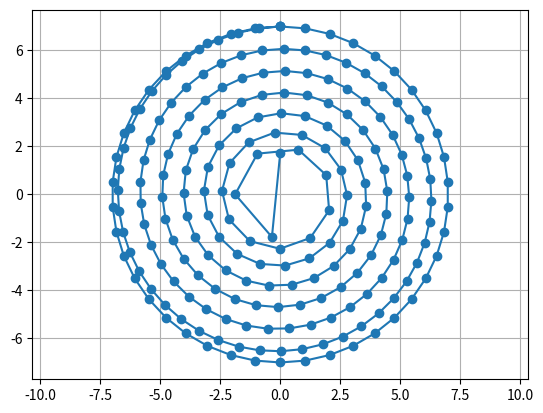

Recreate this plot in Python.
import matplotlib.pyplot as plt
import numpy as np
import math
from math import sqrt as sqrt

pi = np.pi


CUTTER_RADIUS = 3  # mm
OVERLAP = 0.66666666  # [0:1] in ratio -> cut size = (1 - overlap)
CUT_SIZE = CUTTER_RADIUS * (1 - OVERLAP)  # -> 1.0 mm
CUT_SIZE = 1.0
print("CUT_SIZE = ", CUT_SIZE)

POCKET_RADIUS = 10  # mm
NB_CIRCLES = math.floor((POCKET_RADIUS - CUTTER_RADIUS) / CUT_SIZE)
print("NB_CIRCLES = ", NB_CIRCLES)

SEGMENT_LEN = 1.0  # mm

# on each speudo circle of length 2pi*r there are
#  - 2pi*r           segments of lenght 1, or
#  - 2pi*r / len_seg segments of length len_seg
#
# Just sum them:
#    NB_POINTS = SUM n=1..NB_CIRCLES [2pi * R_n]
#    R_o = 0
#    R_n = R_n-1 + CUT_SIZE
#        = n*CUT_SIZE
#    => NB_POINTS = 2*pi SUM k=n..NB_CIRCLES [n*CUT_SIZE]
NB_CIRCLES_P_1 = NB_CIRCLES + 1

NB_POINTS = math.floor(
    (2 * pi / SEGMENT_LEN) * (CUT_SIZE * NB_CIRCLES * NB_CIRCLES_P_1 / 2)
)
print("NB_POINTS = ", NB_POINTS)

POCKET_RADIUS_M_CUTTER = POCKET_RADIUS - CUTTER_RADIUS

PSEUDO_RADIUS = (
    POCKET_RADIUS_M_CUTTER * POCKET_RADIUS_M_CUTTER - CUTTER_RADIUS
)  # will be root-squared


class Spiral:
    """ """

    def __init__(self):
        """ """
        self.x = None
        self.y = None

        self.make_arrays()

    def make_arrays(self):
        # Prepare arrays x, y

        # list of angles : will be sqrt'ed
        angles = np.linspace(
            0, (2 * pi * NB_CIRCLES) * (2 * pi * NB_CIRCLES), NB_POINTS
        )

        # list of radiuses : will be sqrt'ed
        z = np.linspace(0, PSEUDO_RADIUS, NB_POINTS)
        r = np.sqrt(z + CUTTER_RADIUS)  # -> max is POCKET_RADIUS_M_CUTTER

        print("z = ", z)
        print("r = ", r)

        # FIXME: at the beginning: too large!

        # when the radius of the spirale is increasing,
        # the delta(theta) must decrease for small increments in angle
        # (and radius) at every point
        t = np.sqrt(angles)

        x = r * np.sin(t)
        y = r * np.cos(t)

        # last circle
        dt = t[-1] - t[-2]
        print(
            "dt =",
            dt,
            " => nb pts on circle/last spirale [est] = ",
            math.floor(2 * pi / dt),
            " => nb pts on circle",
            math.floor(2 * pi * POCKET_RADIUS_M_CUTTER / SEGMENT_LEN),
        )

        # discretized circle with N points
        N = math.floor(2 * pi / dt)
        N = math.floor(2 * pi * POCKET_RADIUS_M_CUTTER / SEGMENT_LEN)

        z2 = np.linspace(PSEUDO_RADIUS, PSEUDO_RADIUS, N)
        r2 = np.sqrt(z2 + CUTTER_RADIUS)
        t2 = t[-1] + np.linspace(0, 2 * pi, N)

        dx = r2 * np.sin(t2)
        dy = r2 * np.cos(t2)

        x = np.concatenate([x, dx])
        y = np.concatenate([y, dy])
        t = np.concatenate([t, t2])

        z = np.concatenate([z, z2])

        self.x = x
        self.y = y

    def plot(self):
        # ax = plt.figure().add_subplot(projection='3d')
        ax = plt.figure().add_subplot()

        ax.set_xlim([-10, 10])
        ax.set_ylim([-10, 10])
        ax.grid(True)
        ax.axis("equal")
        ax.plot(self.x, self.y, marker="o")

        plt.show()


class Square(Spiral):
    """
    x = ½ √( 2 + u² - v² + 2u√2 ) - ½ √( 2 + u² - v² - 2u√2 )
    y = ½ √( 2 - u² + v² + 2v√2 ) - ½ √( 2 - u² + v² - 2v√2 )
    """

    def __init__(self):
        super().__init__()

        super().make_arrays()

        self.xx = [Square.to_square_x(u, v) for (u, v) in zip(self.x, self.y)]
        self.yy = [Square.to_square_y(u, v) for (u, v) in zip(self.x, self.y)]

    def plot(self):
        ax = plt.figure().add_subplot()

        ax.set_xlim([-10, 10])
        ax.set_ylim([-10, 10])
        ax.grid(True)
        ax.axis("equal")
        ax.plot(self.xx, self.yy, marker="o")

        plt.show()

    @staticmethod
    def normalize(u, v):
        return [
            u / (POCKET_RADIUS - CUTTER_RADIUS),
            v / (POCKET_RADIUS - CUTTER_RADIUS),
        ]

    @staticmethod
    def to_square_x(u, v):
        u, v = Square.normalize(u, v)

        x = 0.5 * sqrt(2 + u * u - v * v + 2 * u * sqrt(2)) - 0.5 * sqrt(
            2 + u * u - v * v - 2 * u * sqrt(2)
        )

        return x * (POCKET_RADIUS - CUTTER_RADIUS)

    @staticmethod
    def to_square_y(u, v):
        u, v = Square.normalize(u, v)

        y = 0.5 * sqrt(2 - u * u + v * v + 2 * v * sqrt(2)) - 0.5 * sqrt(
            2 - u * u + v * v - 2 * v * sqrt(2)
        )

        return y * (POCKET_RADIUS - CUTTER_RADIUS)


if __name__ == "__main__":
    spiral = Spiral()
    spiral.plot()

    # square = Square()
    # square.plot()
